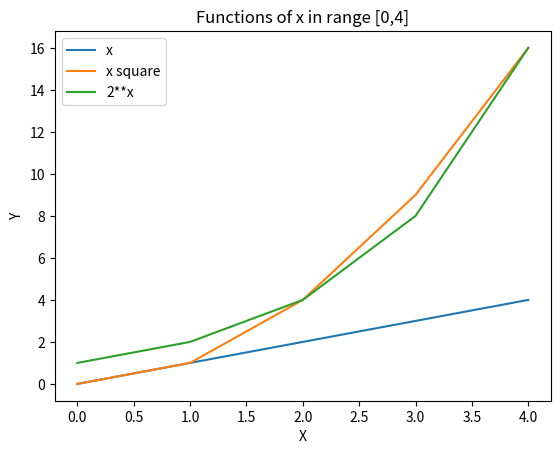

Write Python code to recreate this figure.
# This program will display a plot of the functions x, x*x and 2**x, in the range[0,4]



import matplotlib.pyplot as plt # Import matplotlib
import numpy as np # Import Numpy for maths and working with arrays

x = np.linspace(0,4,5) # Set the min(0) and max(4) values for the x axis, and the number(5) of equally spaced samples.
# Connect the points for x = 0, x = 1, x = 2, x = 3 and x = 4.

y1 = x # These are the 3 functions that will be plotted.
y2 = x**2
y3 = 2**x

plt.plot(y1, label="x") # Plot y1 and label it "x"
plt.plot(y2, label="x square") # Plot y2 and label it "x square"
plt.plot(y3, label="2**x") # Plot y2 and label it "2**x"
    
plt.xlabel("X") # Label the X-axis "X"
plt.ylabel("Y") # Label the Y-axis "Y"
    
plt.title("Functions of x in range [0,4]") # Give the plot a title

plt.legend() # Show the labels above the plot, so it is clear what each of the coloured lines represent.

plt.show() # Show the plot
